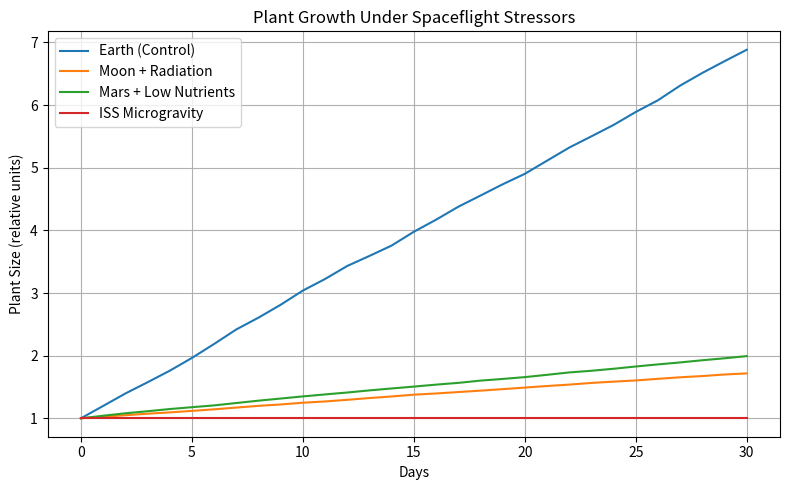

Write Python code to recreate this figure.
import numpy as np
import matplotlib.pyplot as plt
import pandas as pd
import os

# -----------------------------
# Plant Growth Stress Simulator
# -----------------------------

def simulate_growth(days=30, gravity=1.0, radiation=0.0, nutrients=1.0, light=1.0):
    """
    Simulate plant growth under space stressors.
    
    Parameters:
        days (int): number of days to simulate
        gravity (float): 1.0 = Earth, 0.38 = Mars, 0.16 = Moon, 0.0 = microgravity
        radiation (float): 0.0 = none, 1.0 = high radiation
        nutrients (float): 0.0 = no nutrients, 1.0 = full nutrients
        light (float): 0.0 = darkness, 1.0 = full light
    """
    growth = [1.0]  # initial size
    health = 1.0    # plant health (0–1)
    
    for day in range(1, days + 1):
        # Base growth rate
        rate = 0.2 * gravity * nutrients * light
        
        # Radiation reduces health
        health -= 0.01 * radiation
        health = max(0.0, health)
        
        # Growth formula (simple exponential with stress factor)
        new_size = growth[-1] + rate * health * np.random.uniform(0.8, 1.2)
        growth.append(max(new_size, 0.0))
    
    return np.array(growth)


def run_simulation():
    # Define scenarios
    scenarios = {
        "Earth (Control)": {"gravity": 1.0, "radiation": 0.0, "nutrients": 1.0, "light": 1.0},
        "Moon + Radiation": {"gravity": 0.16, "radiation": 0.5, "nutrients": 0.8, "light": 1.0},
        "Mars + Low Nutrients": {"gravity": 0.38, "radiation": 0.2, "nutrients": 0.5, "light": 0.9},
        "ISS Microgravity": {"gravity": 0.0, "radiation": 0.3, "nutrients": 1.0, "light": 1.0}
    }

    results = {}
    days = 30

    # Run each scenario
    for name, params in scenarios.items():
        growth = simulate_growth(days=days, **params)
        results[name] = growth

    # Save results as CSV
    df = pd.DataFrame(results)
    os.makedirs("examples", exist_ok=True)
    df.to_csv("examples/growth_data.csv", index_label="Day")
    print("Simulation data saved to examples/growth_data.csv")

    # Plot results
    plt.figure(figsize=(8, 5))
    for name, growth in results.items():
        plt.plot(range(days + 1), growth, label=name)

    plt.title("Plant Growth Under Spaceflight Stressors")
    plt.xlabel("Days")
    plt.ylabel("Plant Size (relative units)")
    plt.legend()
    plt.grid(True)
    plt.tight_layout()

    # Save plot
    plot_path = "examples/growth_curve.png"
    plt.savefig(plot_path)
    plt.show()
    print(f"Growth curve plot saved to {plot_path}")


if __name__ == "__main__":
    run_simulation()
